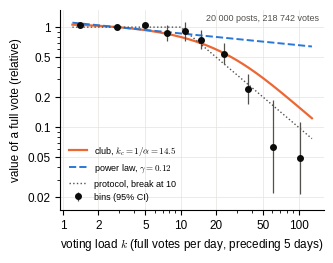
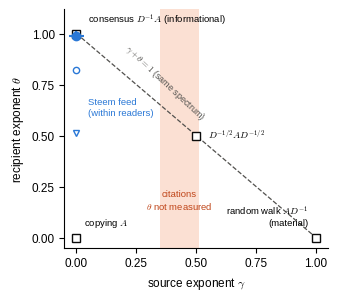

Reproduce these figures in Python, in order.
"""Figures that need no raw data: Fig. 2 (votes, numbers from results_votes.txt),
Fig. 5 (balance-capacity plane of exponents). Output: figures/*.pdf, *.eps, *.png."""
import os

import matplotlib

matplotlib.use("Agg")
import matplotlib.pyplot as plt
import matplotlib.ticker
import numpy as np
from matplotlib.patches import Circle, FancyArrowPatch, FancyBboxPatch, Rectangle

plt.rcParams.update({
    "font.family": "Liberation Sans", "mathtext.fontset": "cm", "font.size": 8.5,
    "axes.spines.top": False, "axes.spines.right": False, "axes.linewidth": 0.8,
    "pdf.fonttype": 42, "ps.fonttype": 42, "savefig.dpi": 300, "legend.frameon": False,
})
BLUE, ORANGE, GREEN, INK, INK2, GRID, GREY = "#2a78d6", "#eb6834", "#2e9e5b", "#0b0b0b", "#52514e", "#e4e3df", "#b8b6b0"
os.makedirs("figures", exist_ok=True)


def save(fig, name):
    for ext in ("pdf", "eps", "png"):
        fig.savefig(f"figures/{name}.{ext}", bbox_inches="tight")
    plt.close(fig)


def arrow(ax, p, q, lw=1.2, color=INK2, rad=0.0, ms=8):
    ax.add_patch(FancyArrowPatch(p, q, arrowstyle="-|>", mutation_scale=ms, lw=lw, color=color,
                                 connectionstyle=f"arc3,rad={rad}", shrinkA=6, shrinkB=6))


def node(ax, xy, r, fc, label=None, ec=INK, fs=8, tc="white"):
    ax.add_patch(Circle(xy, r, fc=fc, ec=ec, lw=0.8, zorder=3))
    if label:
        ax.text(*xy, label, ha="center", va="center", fontsize=fs, color=tc, zorder=4)


# ------------------------------------------------------------------ Fig. 2 (votes, pilot)
k = np.array([1.4, 2.9, 5.0, 7.6, 10.9, 14.8, 23.3, 37.0, 61.0, 102.4])
e = np.array([0.039, 0.0, 0.055, -0.130, -0.096, -0.291, -0.608, -1.419, -2.752, -3.012])
s = np.array([0.026, 0.0, 0.022, 0.094, 0.112, 0.113, 0.122, 0.174, 0.544, 0.423])
alpha, kref, g = 0.069, 2.9, 0.117
fig, ax = plt.subplots(figsize=(3.4, 2.6))
kk = np.geomspace(1.2, 130, 200)
club = lambda x: np.log(-np.expm1(-alpha * x) / x)
ax.plot(kk, np.exp(club(kk) - club(kref)), color=ORANGE, lw=1.6, label="club, $k_c=1/\\alpha=14.5$")
ax.plot(kk, (kk / kref) ** (-g), color=BLUE, lw=1.4, ls="--", label=f"power law, $\\gamma={g:.2f}$")
ax.plot(kk, np.minimum(1, 10 / kk) / np.minimum(1, 10 / kref), color=INK2, lw=1.0, ls=":",
        label="protocol, break at 10")
ax.errorbar(k, np.exp(e), yerr=[np.exp(e) - np.exp(e - 1.96 * s), np.exp(e + 1.96 * s) - np.exp(e)],
            fmt="o", ms=4, color=INK, ecolor=INK2, elinewidth=0.9, capsize=0, zorder=5, label="bins (95% CI)")
ax.set_xscale("log")
ax.set_yscale("log")
ax.set_xticks([1, 2, 5, 10, 20, 50, 100])
ax.set_xticklabels(["1", "2", "5", "10", "20", "50", "100"])
ax.set_yticks([0.02, 0.05, 0.1, 0.2, 0.5, 1])
ax.set_yticklabels(["0.02", "0.05", "0.1", "0.2", "0.5", "1"])
ax.set_ylim(0.015, 1.5)
ax.yaxis.set_minor_formatter(matplotlib.ticker.NullFormatter())
ax.xaxis.set_minor_formatter(matplotlib.ticker.NullFormatter())
ax.set_xlabel("voting load $k$ (full votes per day, preceding 5 days)")
ax.set_ylabel("value of a full vote (relative)")
ax.grid(True, color=GRID, lw=0.5)
ax.legend(fontsize=6.5, loc="lower left")
ax.text(0.98, 0.98, "20 000 posts, 218 742 votes", transform=ax.transAxes, ha="right", va="top", fontsize=6.5, color=INK2)
save(fig, "fig2_votes")

# ------------------------------------------------------------------ Fig. 5 (exponent plane)
fig, ax = plt.subplots(figsize=(3.4, 3.1))
ax.plot([0, 1], [1, 0], ls="--", color=INK2, lw=0.9)
ax.text(0.37, 0.76, "$\\gamma+\\theta=1$ (same spectrum)", fontsize=6.5, color=INK2, rotation=-43, ha="center", va="center")
corners = [((0, 0), "copying $A$", (0.03, 0.04), "left"), ((1, 0), "random walk $AD^{-1}$\n(material)", (-0.03, 0.05), "right"),
           ((0, 1), "consensus $D^{-1}A$ (informational)", (0.05, 0.03), "left"),
           ((0.5, 0.5), "$D^{-1/2}AD^{-1/2}$", (0.05, -0.02), "left")]
for (x, y), lab, (dx, dy), ha in corners:
    ax.plot(x, y, "s", ms=6, mfc="white", mec=INK, mew=1, zorder=4, clip_on=False)
    ax.text(x + dx, y + dy, lab, fontsize=6.8, ha=ha, va="bottom")
# citations: source exponent measured, recipient unknown
ax.axvspan(0.35, 0.51, color="#fbe0d3", lw=0, zorder=0)  # solid light colour: EPS has no transparency
ax.text(0.43, 0.14, "citations\n$\\theta$ not measured", fontsize=6.8, ha="center", color="#c0461a", zorder=5)
# Steem feed
ax.errorbar([0.0], [0.99], xerr=[[0.03], [0.03]], yerr=[[0.02], [0.02]], fmt="o", ms=6, color=BLUE, zorder=6,
            clip_on=False)
ax.plot([0.0], [0.82], marker="o", ms=4.5, mfc="white", mec=BLUE, ls="none", clip_on=False, zorder=6)
ax.plot([0.0], [0.51], marker="v", ms=4.5, mfc="white", mec=BLUE, ls="none", clip_on=False, zorder=6)
ax.text(0.05, 0.64, "Steem feed\n(within readers)", fontsize=6.8, color=BLUE, va="center")
ax.set_xlim(-0.05, 1.05)
ax.set_ylim(-0.05, 1.12)
ax.set_xlabel("source exponent $\\gamma$")
ax.set_ylabel("recipient exponent $\\theta$")
ax.set_xticks([0, 0.25, 0.5, 0.75, 1])
ax.set_yticks([0, 0.25, 0.5, 0.75, 1])
save(fig, "fig5_plane")
print("saved figures/fig2_votes, fig5_plane")
